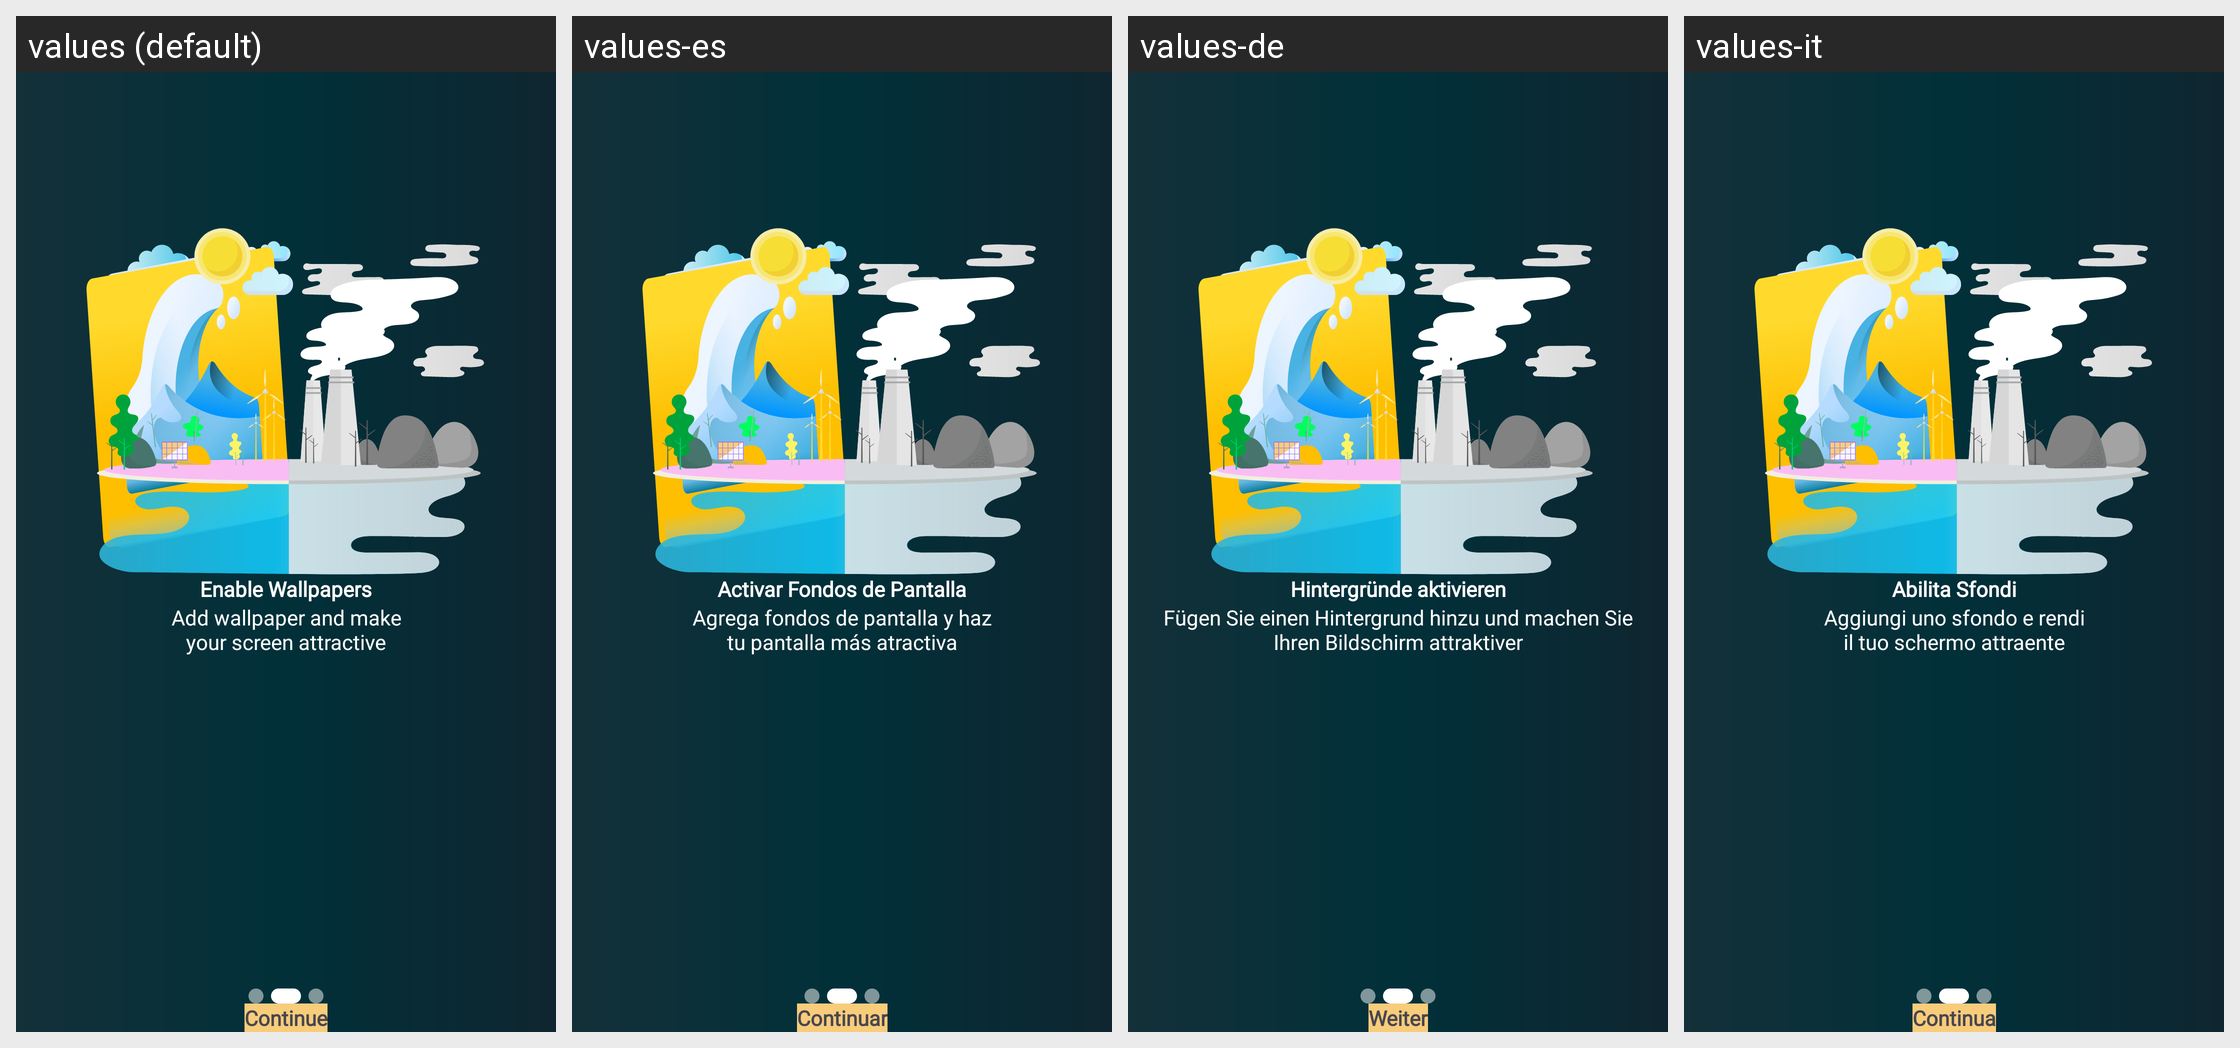

For this localized Android screen grid, give each drawn string resource with its value in every locale shown.
Android screen res/layout/fragment_second_guide.xml rendered under 4 locales, left to right: values (default), values-es, values-de, values-it. Device: Nexus 5 (rendered at 1080×1920; each locale shown at half size, 540×960, under a caption strip naming it); theme Theme.BatteryAnimation.
Other locales in the repository, not shown: values-ar, values-fr, values-ur.
Strings drawn on this screen, with the default value and each locale's value (text and hints the layout hard-codes, and strings that could not be matched under every locale, appear in the picture but are not listed):

guide_2_main_tv
  values: Enable Wallpapers
  values-es: Activar Fondos de Pantalla
  values-de: Hintergründe aktivieren
  values-it: Abilita Sfondi

guide_2_sub_tv
  values: Add wallpaper and make
      your screen attractive
  values-es: Agrega fondos de pantalla y haz
      tu pantalla más atractiva
  values-de: Fügen Sie einen Hintergrund hinzu und machen Sie
      Ihren Bildschirm attraktiver
  values-it: Aggiungi uno sfondo e rendi
      il tuo schermo attraente

continue_title
  values: Continue
  values-es: Continuar
  values-de: Weiter
  values-it: Continua
